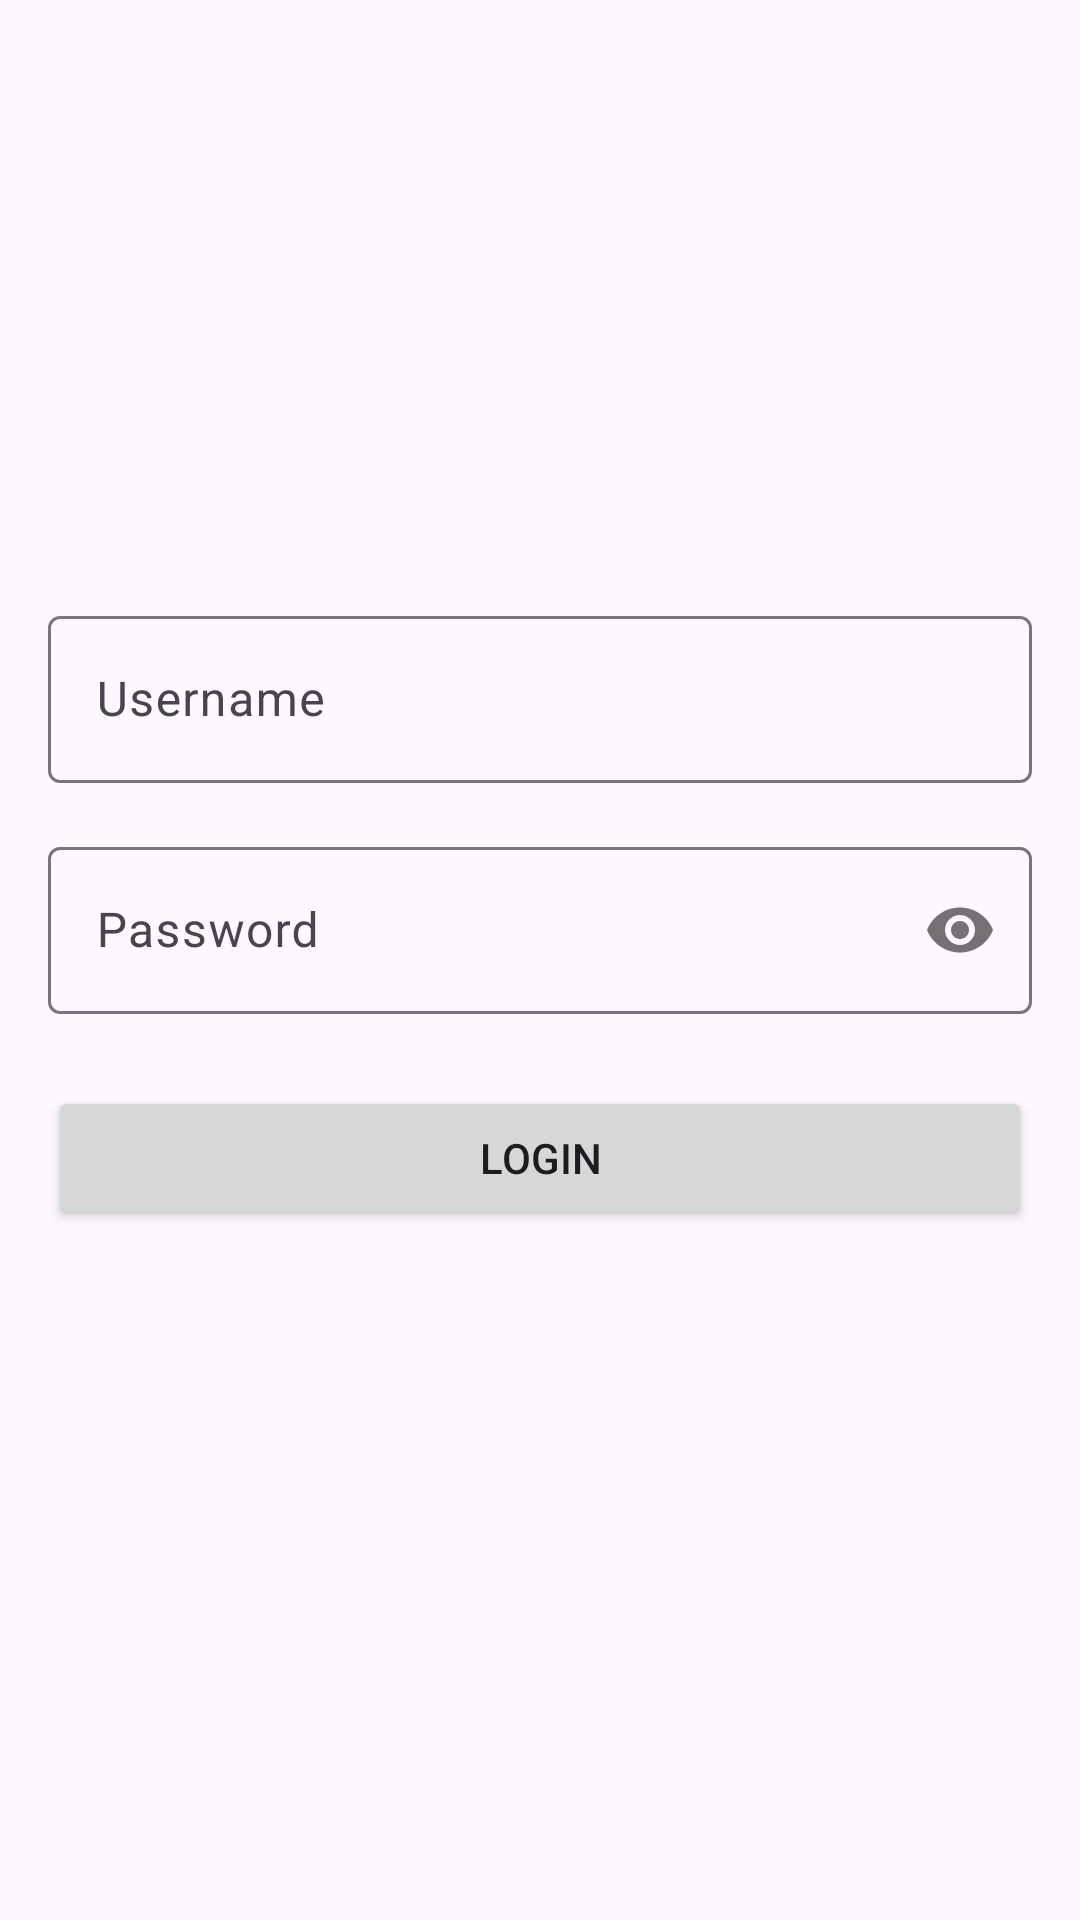

Layout XML and referenced resources for this Android screen:
<!-- AndroidManifest.xml: application theme Theme.PocketStock -->
<!-- res/layout/activity_main.xml -->
<?xml version="1.0" encoding="utf-8"?>
<androidx.constraintlayout.widget.ConstraintLayout xmlns:android="http://schemas.android.com/apk/res/android"
    xmlns:app="http://schemas.android.com/apk/res-auto"
    xmlns:tools="http://schemas.android.com/tools"
    android:id="@+id/main"
    android:layout_width="match_parent"
    android:layout_height="match_parent"
    tools:context=".MainActivity">

    <com.google.android.material.textfield.TextInputLayout
        android:id="@+id/textInputLayout"
        android:layout_width="match_parent"
        android:layout_height="wrap_content"
        android:layout_marginStart="16dp"
        android:layout_marginTop="200dp"
        android:layout_marginEnd="16dp"
        app:layout_constraintEnd_toEndOf="parent"
        app:layout_constraintStart_toStartOf="parent"
        app:layout_constraintTop_toTopOf="parent">

        <com.google.android.material.textfield.TextInputEditText
            android:id="@+id/userNameInput"
            android:layout_width="match_parent"
            android:layout_height="wrap_content"
            android:hint="Username" />
    </com.google.android.material.textfield.TextInputLayout>

    <com.google.android.material.textfield.TextInputLayout
        android:id="@+id/textInputLayout2"
        android:layout_width="match_parent"
        android:layout_height="wrap_content"
        android:layout_marginStart="16dp"
        android:layout_marginTop="16dp"
        android:layout_marginEnd="16dp"
        app:layout_constraintEnd_toEndOf="parent"
        app:layout_constraintStart_toStartOf="parent"
        app:layout_constraintTop_toBottomOf="@+id/textInputLayout"
        app:passwordToggleEnabled="true">

        <com.google.android.material.textfield.TextInputEditText
            android:id="@+id/passwordInput"
            android:layout_width="match_parent"
            android:layout_height="wrap_content"
            android:hint="Password"
            android:password="true"
            android:phoneNumber="false" />
    </com.google.android.material.textfield.TextInputLayout>

    <Button
        android:id="@+id/loginButton"
        android:layout_width="match_parent"
        android:layout_height="wrap_content"
        android:layout_marginStart="16dp"
        android:layout_marginTop="24dp"
        android:layout_marginEnd="16dp"
        android:text="Login"
        app:layout_constraintEnd_toEndOf="parent"
        app:layout_constraintStart_toStartOf="parent"
        app:layout_constraintTop_toBottomOf="@+id/textInputLayout2" />

    <ProgressBar
        android:id="@+id/progressBar"
        style="?android:attr/progressBarStyle"
        android:layout_width="wrap_content"
        android:layout_height="wrap_content"
        android:layout_marginTop="8dp"
        android:visibility="gone"
        app:layout_constraintEnd_toEndOf="parent"
        app:layout_constraintStart_toStartOf="parent"
        app:layout_constraintTop_toBottomOf="@+id/loginButton" />
</androidx.constraintlayout.widget.ConstraintLayout>
<!-- resources referenced by this layout -->
<resources>
  <style name="Theme.PocketStock" parent="Base.Theme.PocketStock" />
  <style name="Base.Theme.PocketStock" parent="Theme.Material3.DayNight.NoActionBar">
          
          
      </style>
</resources>
